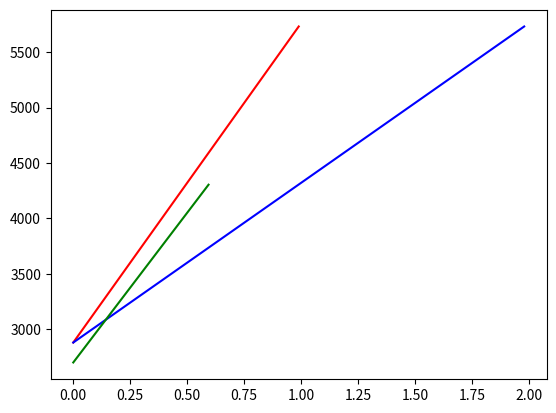

Source code (Python):
import numpy as np
import matplotlib.pyplot as plt

def getExpDam(type):
	ATK = 1800
	CR = 0.5
	CD = 1
	DA = 0.6
	if type == "ATK":
		ATK = np.linspace(0, 1800, 100, endpoint = False)
	elif type == "CR":
		CR = np.linspace(0, 1, 100, endpoint = False)
	elif type == "CD":
		CD = np.linspace(0, 2, 100, endpoint = False)
	elif type == "DA":
		DA = np.linspace(0, 0.6, 100, endpoint = False)
	# print(ATK)
	return ATK*(1+CR*CD)*(1+DA)
# print(E_S)
atk = np.linspace(0, 1800, 100, endpoint = False)
cr = np.linspace(0, 1, 100, endpoint = False)
cd = np.linspace(0, 2, 100, endpoint = False)
da = np.linspace(0, 0.6, 100, endpoint = False)
	# print(ATK)
plt.plot(cr, getExpDam("CR"),'red', cd, getExpDam("CD"),'blue', 
	da, getExpDam("DA"), 'green')
plt.show()